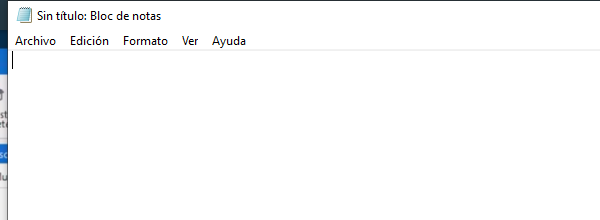
Task: Proceso en blanco
Workflow: AbrirUnaNuevaAplicacion

Step 1: Abrir aplicación Notepad - Escribir mi primer texto on the element in window 'Sin título: Bloc de notas' (notepad.exe)
